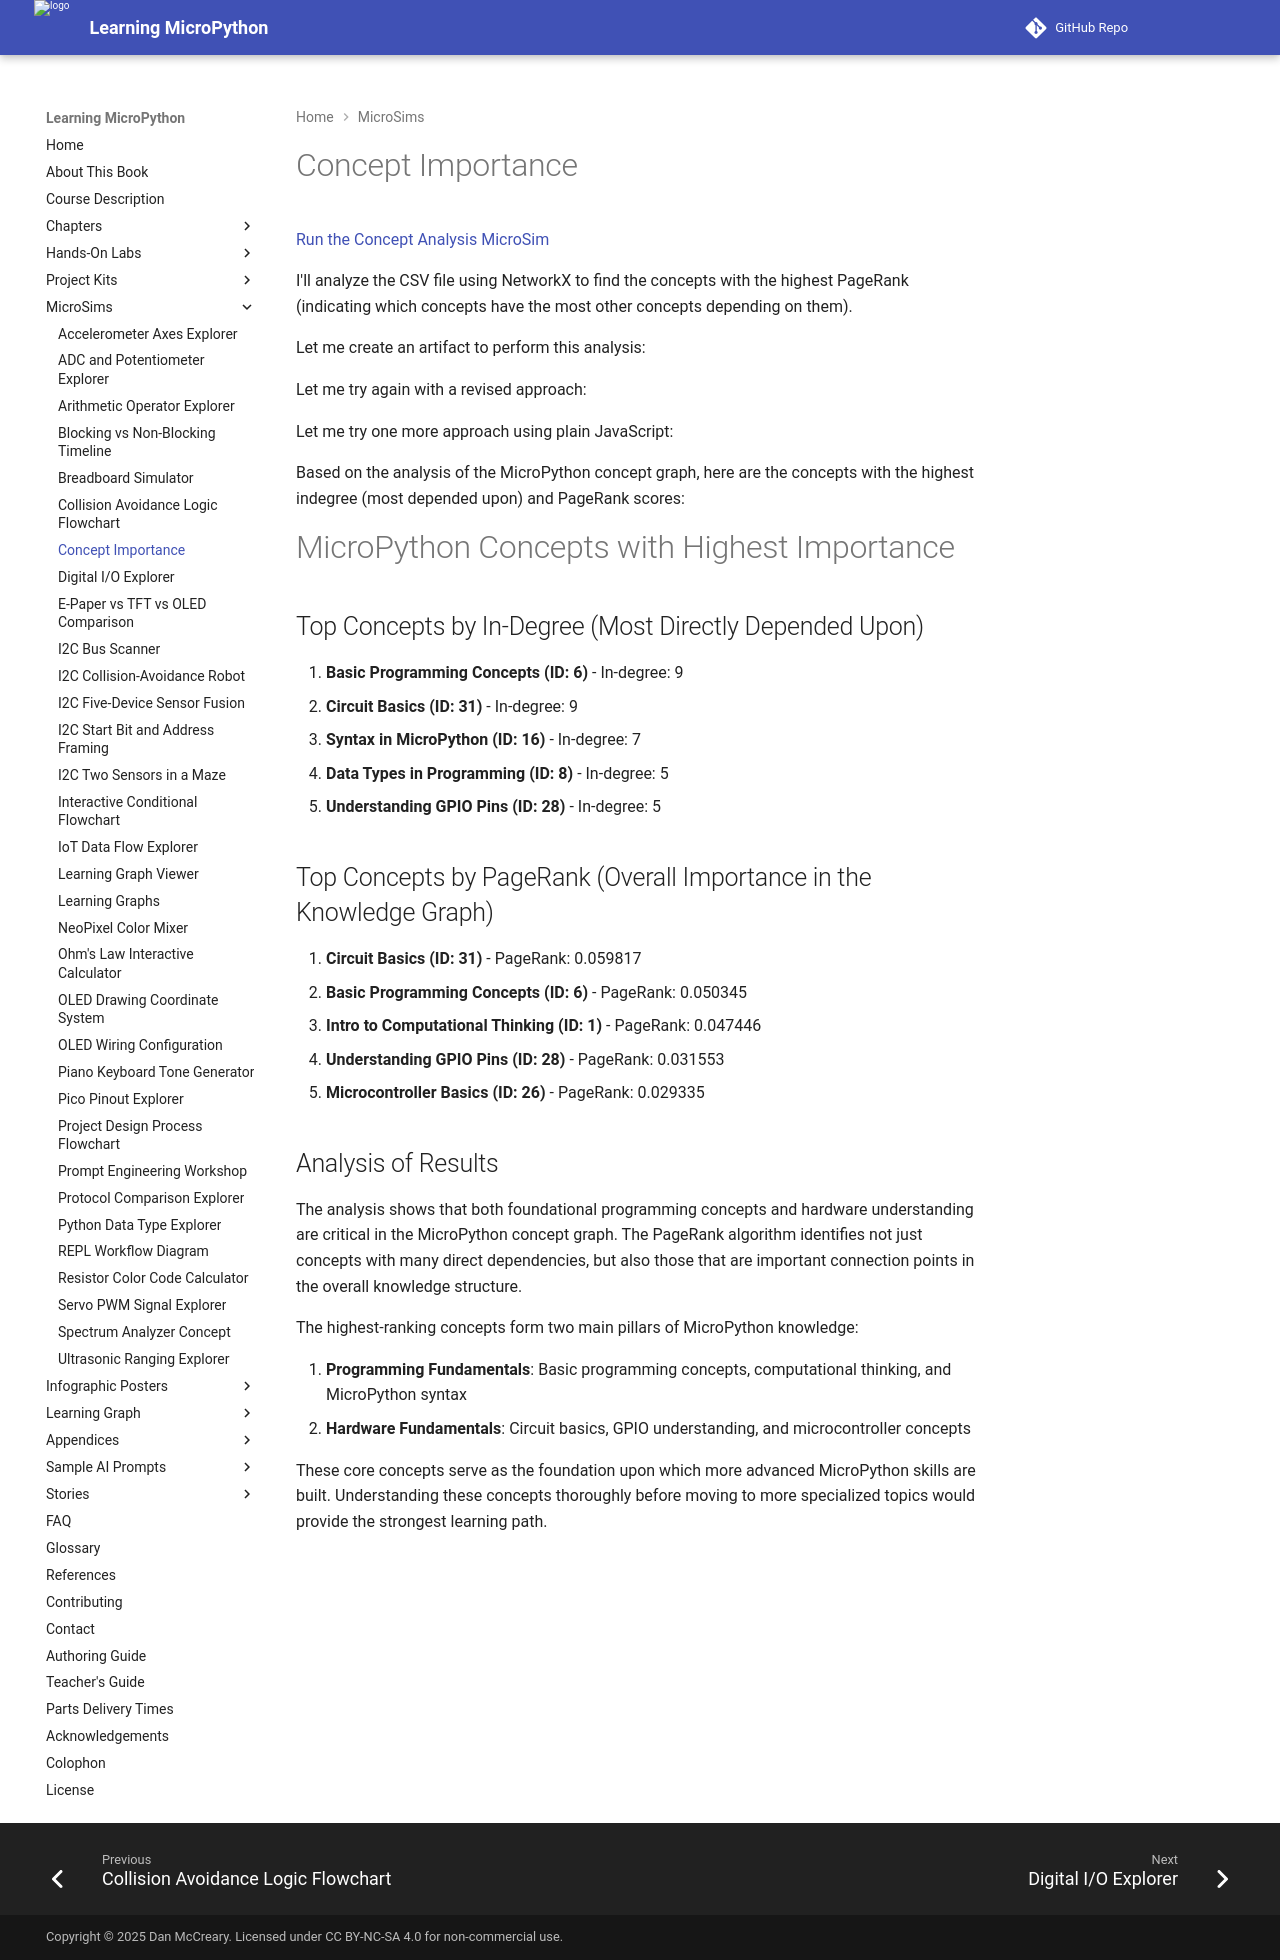

repository: dmccreary/learning-micropython · page: sims/concept-importance/index.html · generator: mkdocs

# Concept Importance

[Run the Concept Analysis MicroSim](main.html)

I'll analyze the CSV file using NetworkX to find the concepts with the highest PageRank (indicating which concepts have the most other concepts depending on them).

Let me create an artifact to perform this analysis:

Let me try again with a revised approach:

Let me try one more approach using plain JavaScript:

Based on the analysis of the MicroPython concept graph, here are the concepts with the highest indegree (most depended upon) and PageRank scores:

# MicroPython Concepts with Highest Importance

## Top Concepts by In-Degree (Most Directly Depended Upon)

1. **Basic Programming Concepts (ID: 6)** - In-degree: 9
2. **Circuit Basics (ID: 31)** - In-degree: 9
3. **Syntax in MicroPython (ID: 16)** - In-degree: 7
4. **Data Types in Programming (ID: 8)** - In-degree: 5
5. **Understanding GPIO Pins (ID: 28)** - In-degree: 5

## Top Concepts by PageRank (Overall Importance in the Knowledge Graph)

1. **Circuit Basics (ID: 31)** - PageRank: 0.059817
2. **Basic Programming Concepts (ID: 6)** - PageRank: 0.050345
3. **Intro to Computational Thinking (ID: 1)** - PageRank: 0.047446
4. **Understanding GPIO Pins (ID: 28)** - PageRank: 0.031553
5. **Microcontroller Basics (ID: 26)** - PageRank: 0.029335

## Analysis of Results

The analysis shows that both foundational programming concepts and hardware understanding are critical in the MicroPython concept graph. The PageRank algorithm identifies not just concepts with many direct dependencies, but also those that are important connection points in the overall knowledge structure.

The highest-ranking concepts form two main pillars of MicroPython knowledge:

1. **Programming Fundamentals**: Basic programming concepts, computational thinking, and MicroPython syntax
2. **Hardware Fundamentals**: Circuit basics, GPIO understanding, and microcontroller concepts

These core concepts serve as the foundation upon which more advanced MicroPython skills are built. Understanding these concepts thoroughly before moving to more specialized topics would provide the strongest learning path.
